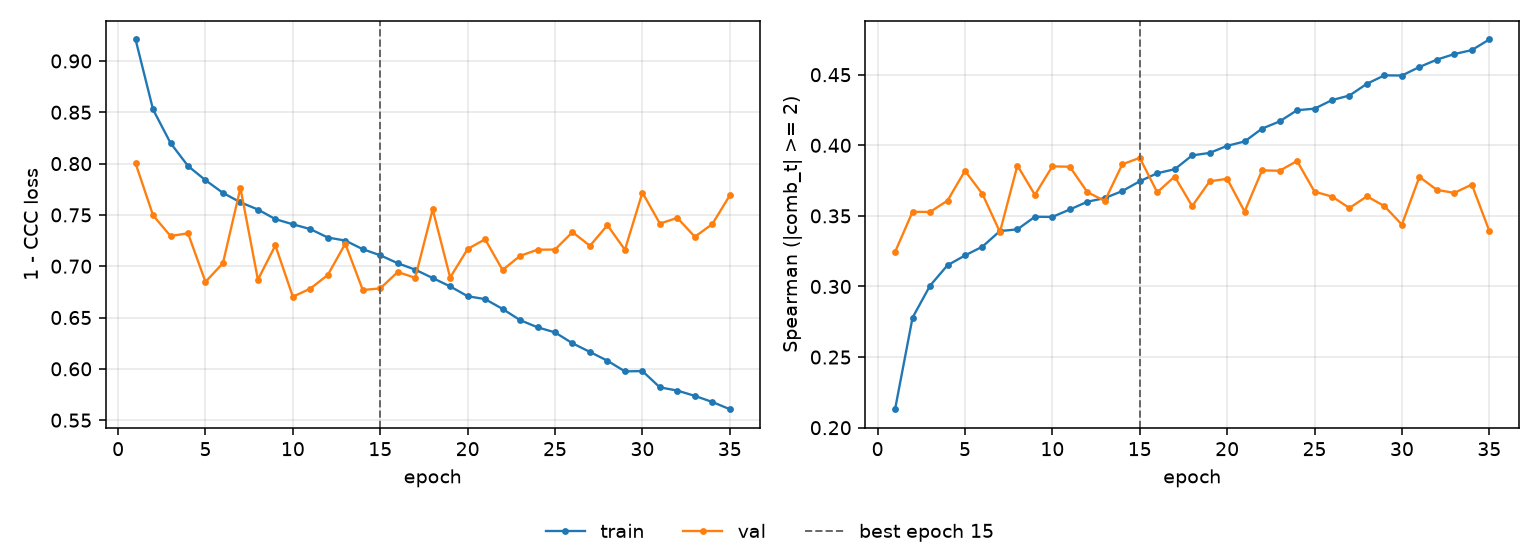

The file beside this chart, header and first rows:
epoch, tr_loss, vl_loss, tr_sp, vl_sp, is_best
1, 0.9209, 0.8003, 0.2131, 0.3245, False
2, 0.8527, 0.7496, 0.2779, 0.3529, False
3, 0.82, 0.7294, 0.3006, 0.3528, False
4, 0.7977, 0.7321, 0.315, 0.3608, False
5, 0.7838, 0.6847, 0.322, 0.382, False
6, 0.7714, 0.703, 0.3282, 0.3655, False
7, 0.7623, 0.7763, 0.3393, 0.3386, False
8, 0.7553, 0.6869, 0.3405, 0.3857, False
9, 0.7459, 0.7203, 0.3494, 0.3649, False
10, 0.7408, 0.6703, 0.3493, 0.3851, False
11, 0.7361, 0.6782, 0.3546, 0.3848, False
12, 0.728, 0.6915, 0.36, 0.3669, False
13, 0.725, 0.722, 0.3626, 0.3606, False
14, 0.7166, 0.6768, 0.3676, 0.3865, False
15, 0.7106, 0.6784, 0.3745, 0.3911, True
16, 0.7029, 0.6943, 0.3802, 0.3667, False
17, 0.6967, 0.6887, 0.383, 0.3779, False
18, 0.6885, 0.7554, 0.3929, 0.3569, False
19, 0.6803, 0.689, 0.3946, 0.3745, False
20, 0.6708, 0.7167, 0.3996, 0.3763, False
21, 0.6679, 0.7263, 0.4027, 0.353, False
22, 0.6584, 0.6963, 0.4118, 0.3823, False
23, 0.6475, 0.7101, 0.4169, 0.382, False
24, 0.6405, 0.7161, 0.4248, 0.3889, False
25, 0.6355, 0.7162, 0.4259, 0.3672, False
26, 0.6249, 0.7332, 0.432, 0.3637, False
27, 0.6164, 0.7199, 0.4353, 0.3556, False
28, 0.6079, 0.74, 0.4436, 0.3639, False
29, 0.5975, 0.716, 0.4495, 0.3569, False
30, 0.5978, 0.7718, 0.4494, 0.3438, False
31, 0.582, 0.7416, 0.4554, 0.3776, False
32, 0.5788, 0.7471, 0.4607, 0.3684, False
33, 0.5736, 0.7287, 0.4646, 0.3663, False
34, 0.5677, 0.741, 0.4674, 0.3722, False
35, 0.5607, 0.769, 0.4749, 0.3394, False
